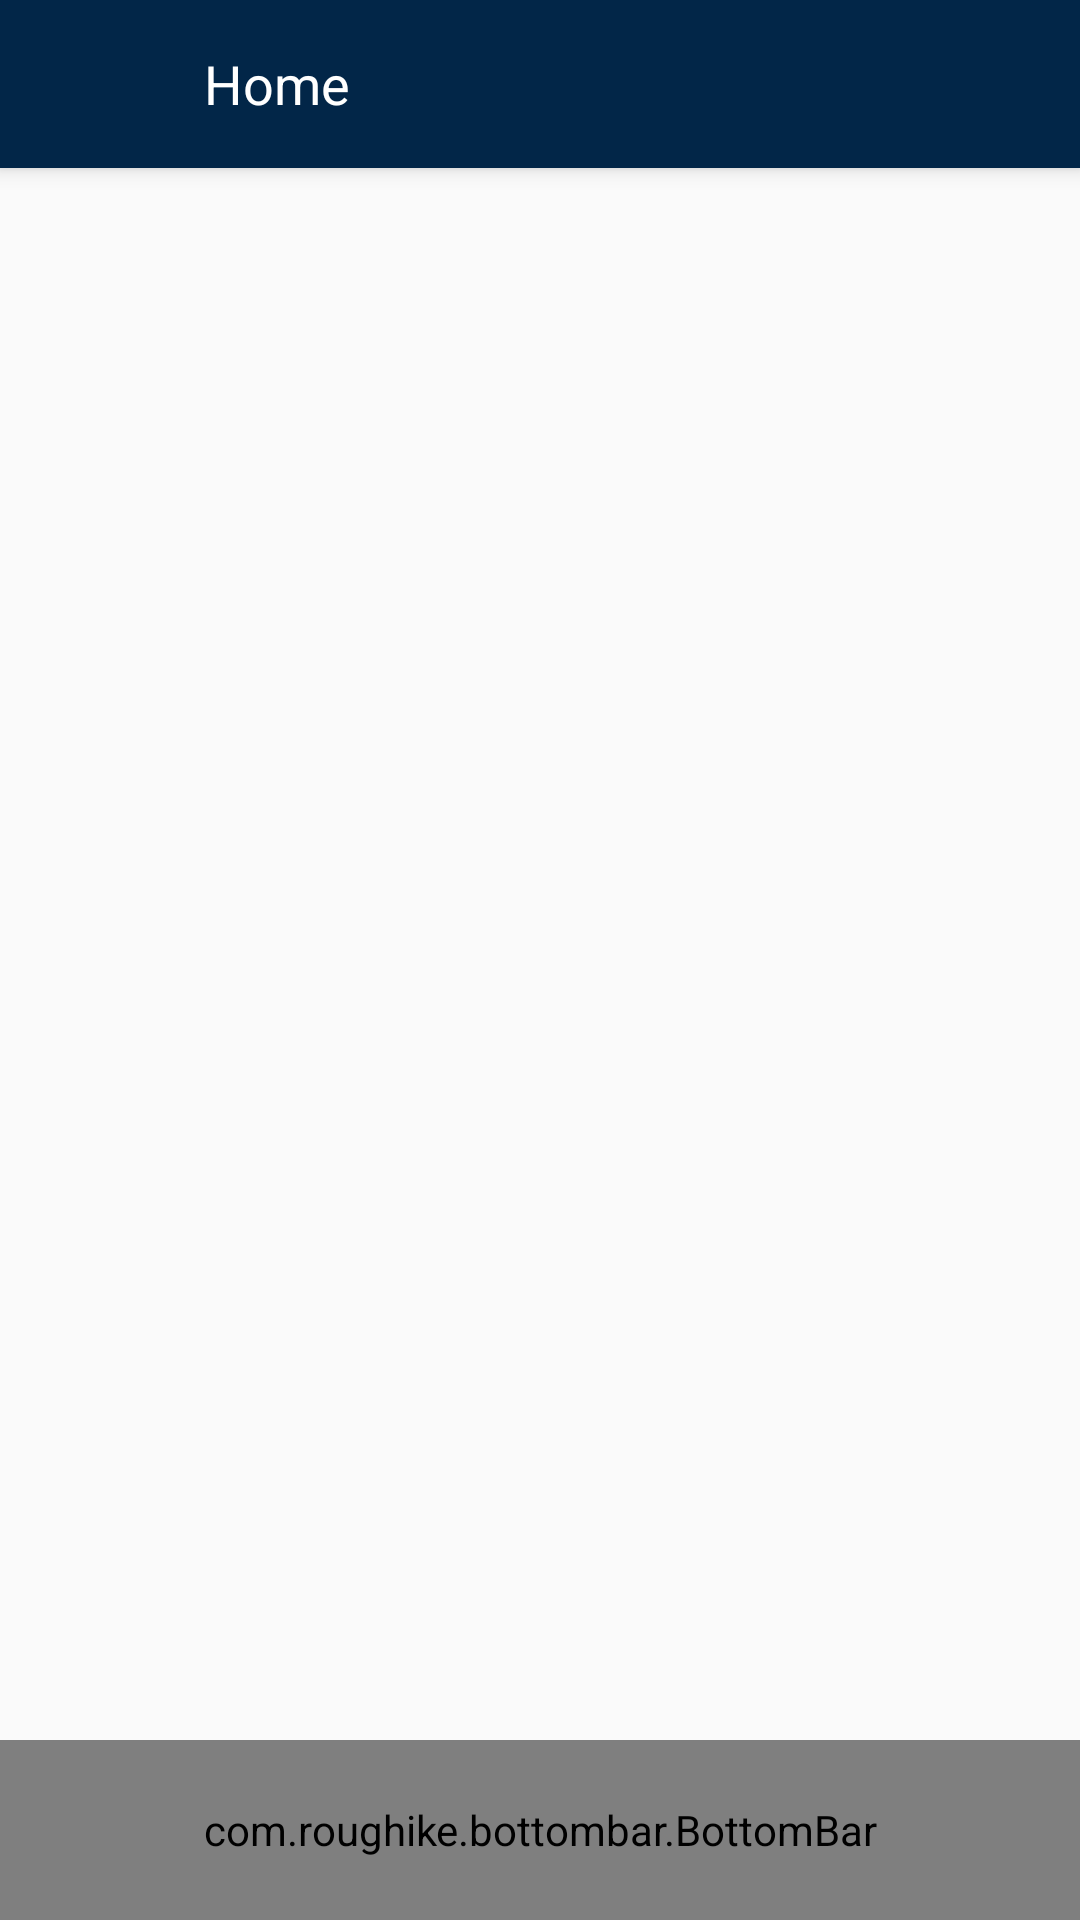

Layout XML and referenced resources for this Android screen:
<!-- AndroidManifest.xml: application theme AppTheme -->
<!-- res/layout/activity_main.xml -->
<?xml version="1.0" encoding="utf-8"?>
<android.support.design.widget.CoordinatorLayout
    xmlns:android="http://schemas.android.com/apk/res/android"
    xmlns:tools="http://schemas.android.com/tools"
    xmlns:app="http://schemas.android.com/apk/res-auto"
    android:id="@+id/coordinator_layout"
    android:layout_width="match_parent"
    android:layout_height="match_parent"
    tools:context="com.andrewvora.apps.rideatlanta.MainActivity">

    <FrameLayout
        android:id="@+id/fragment_container"
        android:layout_width="match_parent"
        android:layout_height="match_parent"
        android:layout_marginTop="@dimen/toolbar_height"
        android:layout_marginBottom="@dimen/bottom_bar_content_margin"/>

    <android.support.design.widget.AppBarLayout
        android:layout_width="match_parent"
        android:layout_height="wrap_content"
        app:elevation="4dp">

        <include layout="@layout/element_toolbar"/>

    </android.support.design.widget.AppBarLayout>

    <com.roughike.bottombar.BottomBar
        android:id="@+id/bottom_bar"
        android:layout_width="match_parent"
        android:layout_height="@dimen/bottom_bar_height"
        android:layout_gravity="bottom"
        app:bb_activeTabColor="@color/colorAccent"
        app:bb_inActiveTabAlpha="0.75"
        app:bb_activeTabAlpha="1"
        app:bb_tabXmlResource="@xml/bottom_nav_tabs"/>

</android.support.design.widget.CoordinatorLayout>
<!-- res/layout/element_toolbar.xml (included above) -->
<?xml version="1.0" encoding="utf-8"?>
<android.support.v7.widget.Toolbar
    xmlns:android="http://schemas.android.com/apk/res/android"
    xmlns:app="http://schemas.android.com/apk/res-auto"
    xmlns:tools="http://schemas.android.com/tools"
    android:id="@+id/toolbar"
    android:layout_width="match_parent"
    android:layout_height="wrap_content"
    android:background="@color/colorPrimary"
    android:theme="@style/ToolbarTheme"
    app:contentInsetStart="0dp"
    app:popupTheme="@style/ToolbarPopupTheme">

    <ImageButton
        android:id="@+id/toolbar_icon"
        android:layout_width="@dimen/toolbar_height"
        android:layout_height="@dimen/toolbar_height"
        android:tint="@color/md_white_1000"
        android:background="@color/colorAccent"
        android:contentDescription="@string/content_description_toolbar_icon"
        tools:src="@drawable/ic_home_24dp"/>

    <TextView
        android:id="@+id/toolbar_title"
        android:layout_width="wrap_content"
        android:layout_height="match_parent"
        android:layout_marginStart="12dp"
        android:layout_marginLeft="12dp"
        android:textSize="18sp"
        android:textColor="@color/md_white_1000"
        tools:text="Home"/>

</android.support.v7.widget.Toolbar>
<!-- resources referenced by this layout -->
<resources>
  <color name="colorAccent">@color/colorPrimary</color>
  <color name="colorPrimary">@color/dark_blue</color>
  <color name="md_white_1000">#ffffff</color>
  <dimen name="bottom_bar_content_margin">56dp</dimen>
  <dimen name="bottom_bar_height">60dp</dimen>
  <dimen name="toolbar_height">56dp</dimen>
  <string name="content_description_toolbar_icon">
          Icon of the current page. Press to see additional options.
      </string>
  <style name="ToolbarPopupTheme" parent="ThemeOverlay.AppCompat.Light">
      </style>
  <style name="ToolbarTheme">
          <item name="android:textColorPrimary">@color/md_white_1000</item>
          <item name="android:textColorSecondary">@color/md_white_1000</item>
      </style>
  <style name="AppTheme" parent="Theme.AppCompat.DayNight.NoActionBar">
          
          <item name="colorPrimary">@color/colorPrimary</item>
          <item name="colorPrimaryDark">@color/colorPrimaryDark</item>
          <item name="colorAccent">@color/colorAccent</item>
      </style>
  <color name="dark_blue">#022648</color>
  <color name="colorPrimaryDark">@color/darker_blue</color>
  <color name="darker_blue">#02213e</color>
</resources>
